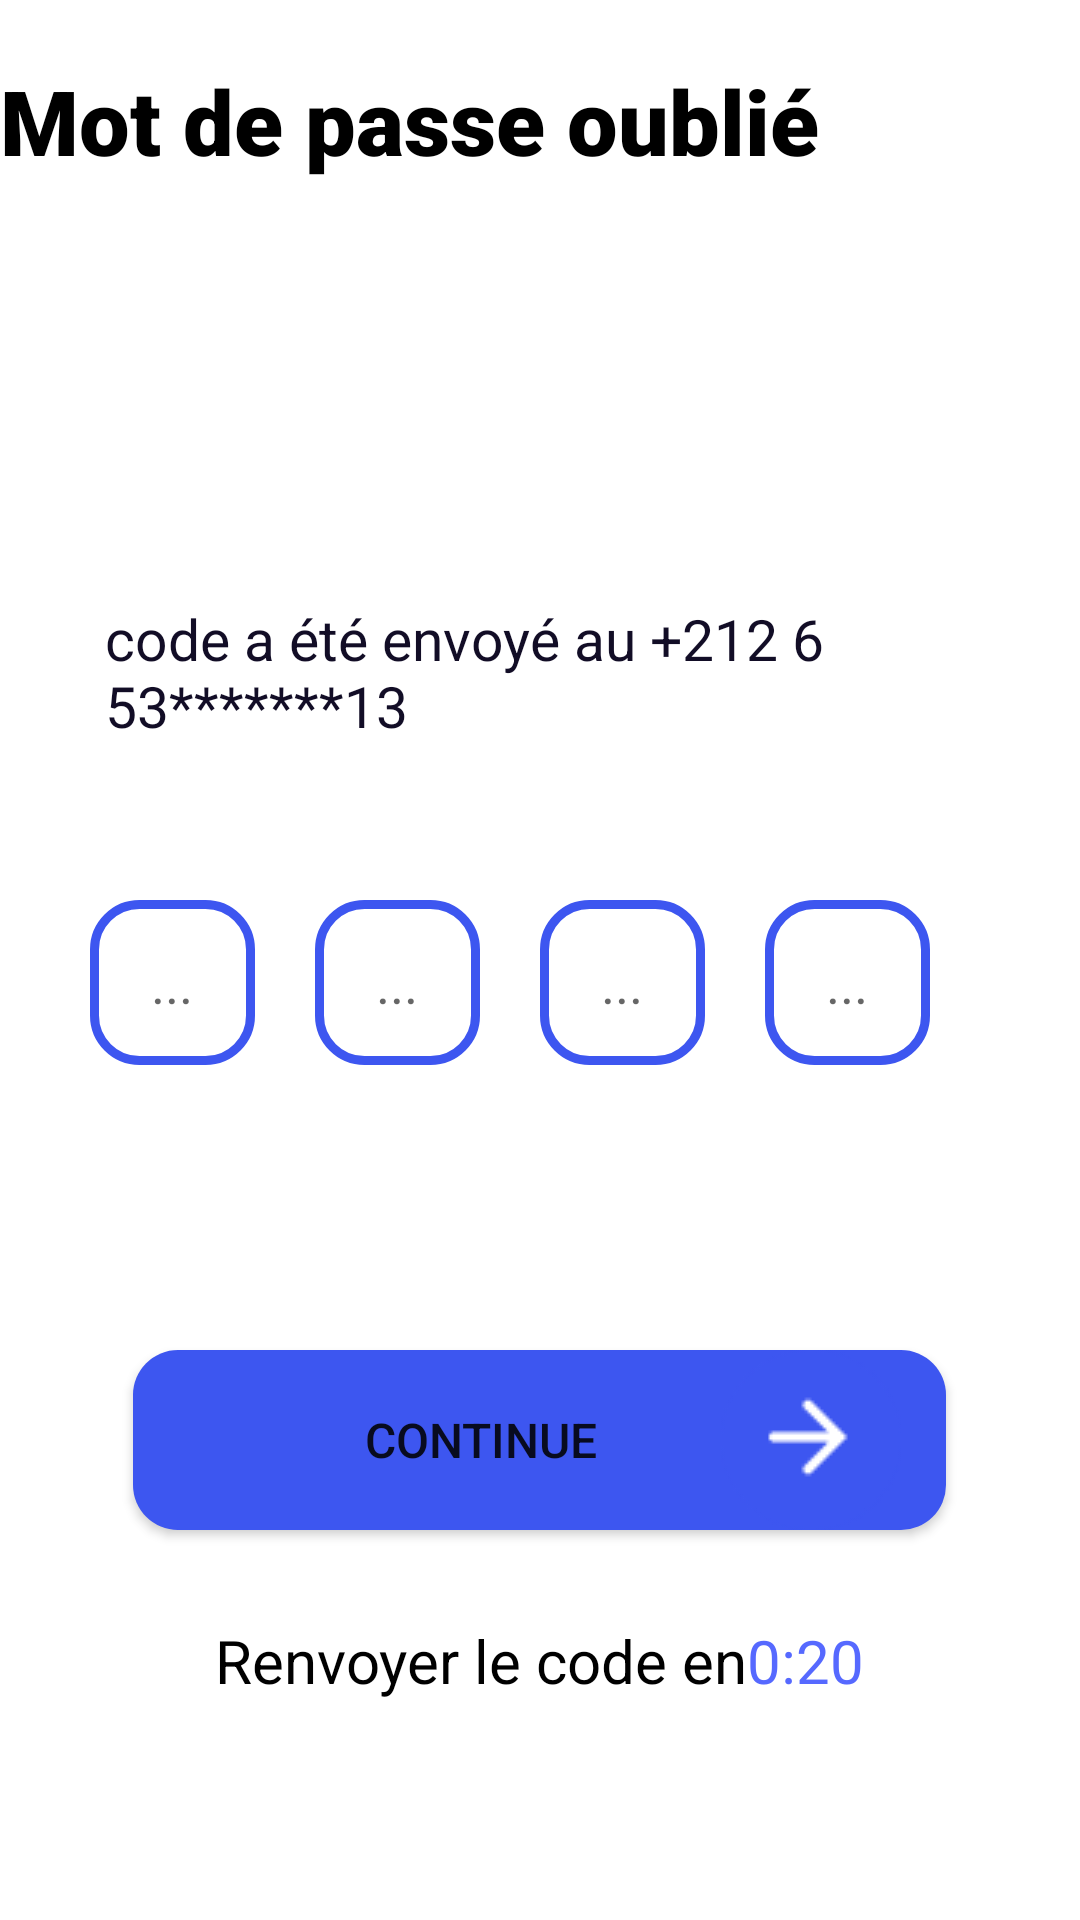

This screen was rendered from an Android layout file. Write that file and the resources it references.
<!-- AndroidManifest.xml: application theme Theme.Prj_gestion_centre_mobile -->
<!-- res/layout/activity_modpass_verification.xml -->
<?xml version="1.0" encoding="utf-8"?>
<RelativeLayout xmlns:android="http://schemas.android.com/apk/res/android"
    xmlns:app="http://schemas.android.com/apk/res-auto"
    xmlns:tools="http://schemas.android.com/tools"
    android:layout_width="match_parent"
    android:layout_height="match_parent"
    tools:context=".modpass_Verification">

        <TextView
            android:layout_width="wrap_content"
            android:layout_height="wrap_content"
            android:text="Mot de passe oublié"
            android:textColor="#000000"
            android:textSize="30dp"
            android:layout_marginTop="20dp"
            android:fontFamily="sans-serif-black"
            />
        <TextView
android:id="@+id/num"
            android:layout_width="wrap_content"
            android:layout_height="wrap_content"
            android:layout_centerHorizontal="true"
            android:text="code a été envoyé au +212 6 53*******13"
            android:textColor="#120D26"
            android:paddingLeft="35dp"
            android:layout_marginTop="200dp"
            android:textSize="19dp"/>
        <LinearLayout
            android:layout_width="wrap_content"
            android:layout_height="wrap_content"
            android:layout_centerHorizontal="true"
            android:layout_marginTop="300dp"
            android:orientation="horizontal">
            <EditText
                android:layout_marginRight="20dp"
                android:background="@drawable/butto_cood"
                android:layout_width="55dp"
                android:hint="..."
                android:inputType="number"
                android:gravity="center"
                android:layout_height="55dp"/>
            <EditText android:layout_marginRight="20dp"
                android:background="@drawable/butto_cood"
                android:layout_width="55dp"
                android:hint="..."
                android:inputType="number"
                android:gravity="center"
                android:layout_height="55dp"/>

            <EditText
                android:layout_marginRight="20dp"
                android:layout_width="55dp"
                android:hint="..."
                android:inputType="number"
                android:gravity="center"
                android:layout_height="55dp"
                android:background="@drawable/butto_cood" />
            <EditText
                android:layout_marginRight="20dp"
                android:background="@drawable/butto_cood"
                android:layout_width="55dp"
                android:hint="..."
                android:inputType="number"
                android:gravity="center"
                android:layout_height="55dp"/>
        </LinearLayout>
        <Button
            android:id="@+id/but_oncontinu"
            android:layout_width="271dp"
            android:layout_height="60dp"
            android:layout_marginTop="450dp"
            android:layout_centerHorizontal="true"
            android:background="@drawable/button"
            android:text="         continue"
            android:textSize="16dp"
            android:gravity="center"
            android:drawableRight="@drawable/icon_contunue"
            android:paddingRight="15dp"/>
        <LinearLayout
            android:layout_width="wrap_content"
            android:layout_height="wrap_content"
            android:layout_centerHorizontal="true"
            android:orientation="horizontal">
            <TextView
                android:textSize="20dp"
                android:textColor="#000000"
                android:layout_marginTop="540dp"
                android:layout_width="wrap_content"
                android:layout_height="wrap_content"
                android:text="Renvoyer le code en"/>
            <TextView
                android:textSize="20dp"
                android:layout_marginTop="540dp"
                android:layout_width="wrap_content"
                android:layout_height="wrap_content"
                android:id="@+id/date"
                android:textColor="#5669FF"
                android:text="0:20"/>
        </LinearLayout>

    </RelativeLayout>
<!-- resources referenced by this layout -->
<resources>
  <!-- drawable butto_cood (drawable) -->
  <?xml version="1.0" encoding="utf-8"?>
  <shape xmlns:android="http://schemas.android.com/apk/res/android"
      android:shape="rectangle" android:padding="10dp">
      <stroke
          android:width="3dp"
          android:color="#3D56F0" />
      <solid android:color="#FFFFFF"/>
      <corners android:radius="15dp"/>
  </shape>
  <!-- drawable button (drawable-v24) -->
  <?xml version="1.0" encoding="utf-8"?>
  <shape xmlns:android="http://schemas.android.com/apk/res/android"
      android:shape="rectangle" android:padding="10dp">
  
      <solid android:color="#3D56F0"/>
      <corners android:radius="15dp"/>
  </shape>
  <!-- drawable icon_contunue: png bitmap (drawable-v24, 868 bytes) -->
  <style name="Theme.Prj_gestion_centre_mobile" parent="Theme.MaterialComponents.DayNight.DarkActionBar">
          
          <item name="colorPrimary">@color/blue_mobile</item>
          <item name="colorPrimaryVariant">@color/blue_mobile</item>
          <item name="colorOnPrimary">@color/white</item>
          
          <item name="colorSecondary">@color/teal_200</item>
          <item name="colorSecondaryVariant">@color/teal_700</item>
          <item name="colorOnSecondary">@color/black</item>
          
          <item name="android:statusBarColor">?attr/colorPrimaryVariant</item>
          
      </style>
  <color name="blue_mobile">#5669FF</color>
  <color name="white">#FFFFFFFF</color>
  <color name="teal_200">#FF03DAC5</color>
  <color name="teal_700">#FF018786</color>
  <color name="black">#FF000000</color>
</resources>
